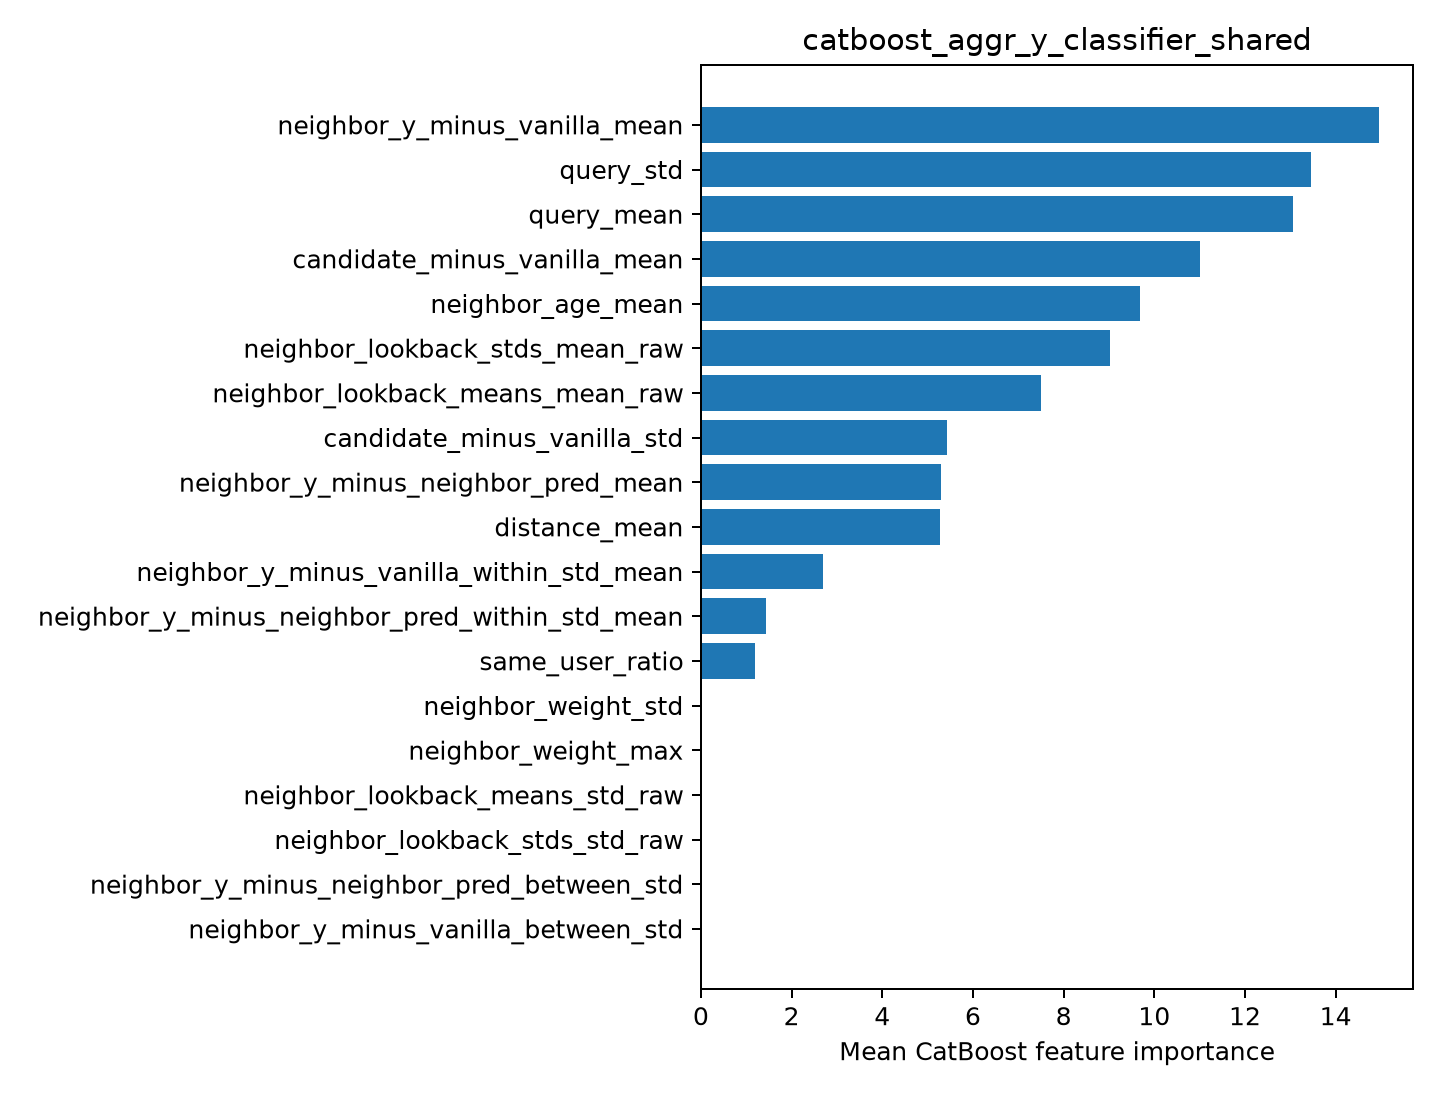

The table this chart was drawn from, first rows:
feature, importance
neighbor_y_minus_vanilla_mean, 14.96
query_std, 13.45
query_mean, 13.07
candidate_minus_vanilla_mean, 11.01
neighbor_age_mean, 9.685
neighbor_lookback_stds_mean_raw, 9.012
neighbor_lookback_means_mean_raw, 7.51
candidate_minus_vanilla_std, 5.426
neighbor_y_minus_neighbor_pred_mean, 5.301
distance_mean, 5.272
neighbor_y_minus_vanilla_within_std_mean, 2.686
neighbor_y_minus_neighbor_pred_within_st…, 1.432
same_user_ratio, 1.192
neighbor_weight_std, 0.0
neighbor_weight_max, 0.0
neighbor_lookback_means_std_raw, 0.0
neighbor_lookback_stds_std_raw, 0.0
neighbor_y_minus_neighbor_pred_between_s…, 0.0
neighbor_y_minus_vanilla_between_std, 0.0
